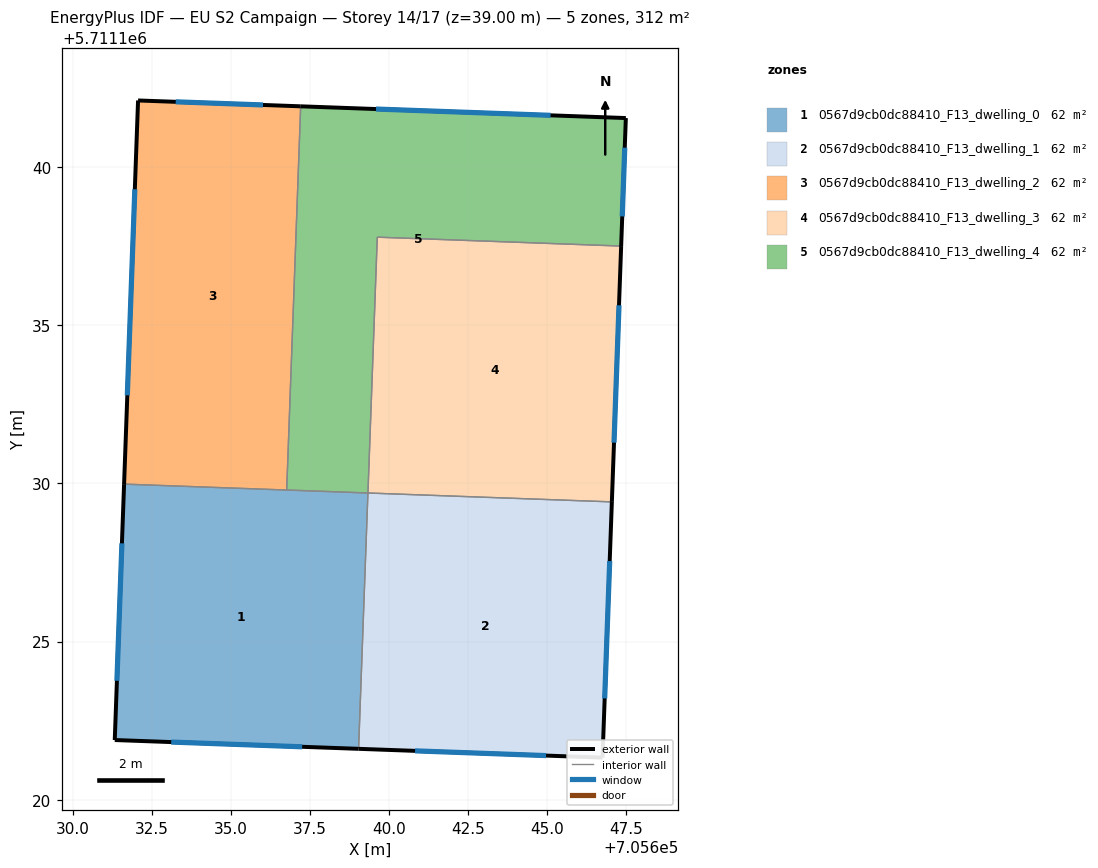
=== STOREY PLAN SPEC (per zone: floor XY polygon, exterior-wall plan segments, windows/doors) ===
zone 1: 0567d9cb0dc88410_F13_dwelling_0  (62.4 m²)
  floor: (705639.33, 5711129.70) (705639.04, 5711121.61) (705631.33, 5711121.89) (705631.63, 5711129.98)
  exterior wall: (705631.33, 5711121.89) – (705639.04, 5711121.61)  [7.7 m]
    window: (705633.12, 5711121.82) – (705637.26, 5711121.67)  [6.7 m²]
  exterior wall: (705631.63, 5711129.98) – (705631.33, 5711121.89)  [8.1 m]
    window: (705631.56, 5711128.10) – (705631.40, 5711123.76)  [7.0 m²]
  interior walls: 3
zone 2: 0567d9cb0dc88410_F13_dwelling_1  (62.4 m²)
  floor: (705647.05, 5711129.42) (705646.75, 5711121.33) (705639.04, 5711121.61) (705639.33, 5711129.70)
  exterior wall: (705639.04, 5711121.61) – (705646.75, 5711121.33)  [7.7 m]
    window: (705640.82, 5711121.54) – (705644.97, 5711121.39)  [6.7 m²]
  exterior wall: (705646.75, 5711121.33) – (705647.05, 5711129.42)  [8.1 m]
    window: (705646.82, 5711123.20) – (705646.98, 5711127.54)  [7.0 m²]
  interior walls: 2
zone 3: 0567d9cb0dc88410_F13_dwelling_2  (62.4 m²)
  floor: (705637.21, 5711141.92) (705636.77, 5711129.79) (705631.63, 5711129.98) (705632.07, 5711142.11)
  exterior wall: (705637.21, 5711141.92) – (705632.07, 5711142.11)  [5.1 m]
    window: (705636.02, 5711141.96) – (705633.26, 5711142.06)  [4.5 m²]
  exterior wall: (705632.07, 5711142.11) – (705631.63, 5711129.98)  [12.1 m]
    window: (705631.97, 5711139.30) – (705631.73, 5711132.78)  [10.5 m²]
  interior walls: 2
zone 4: 0567d9cb0dc88410_F13_dwelling_3  (62.4 m²)
  floor: (705647.34, 5711137.50) (705647.05, 5711129.42) (705639.34, 5711129.70) (705639.63, 5711137.78)
  exterior wall: (705647.05, 5711129.42) – (705647.34, 5711137.50)  [8.1 m]
    window: (705647.12, 5711131.29) – (705647.27, 5711135.63)  [7.0 m²]
  interior walls: 3
zone 5: 0567d9cb0dc88410_F13_dwelling_4  (62.4 m²)
  floor: (705647.49, 5711141.55) (705647.34, 5711137.50) (705639.63, 5711137.78) (705639.34, 5711129.70) (705636.77, 5711129.79) (705637.21, 5711141.92)
  exterior wall: (705647.49, 5711141.55) – (705637.21, 5711141.92)  [10.3 m]
    window: (705645.11, 5711141.64) – (705639.59, 5711141.84)  [8.9 m²]
  exterior wall: (705647.34, 5711137.50) – (705647.49, 5711141.55)  [4.0 m]
    window: (705647.38, 5711138.44) – (705647.45, 5711140.61)  [3.5 m²]
  interior walls: 4

=== DERIVED (storey summary) ===
Building: EU S2 Campaign
Storey: 14 of 17  (floor level z = 39.00 m)
Storey gross floor area: 312.2 m²
Zones on this storey: 5
  - 0567d9cb0dc88410_F13_dwelling_0: floor 62.4 m²; exterior wall 15.8 m (47.4 m²); 2 window(s) 13.7 m²; WWR 28.8%
  - 0567d9cb0dc88410_F13_dwelling_1: floor 62.4 m²; exterior wall 15.8 m (47.4 m²); 2 window(s) 13.7 m²; WWR 28.8%
  - 0567d9cb0dc88410_F13_dwelling_2: floor 62.4 m²; exterior wall 17.3 m (51.8 m²); 2 window(s) 15.0 m²; WWR 28.8%
  - 0567d9cb0dc88410_F13_dwelling_3: floor 62.4 m²; exterior wall 8.1 m (24.3 m²); 1 window(s) 7.0 m²; WWR 28.8%
  - 0567d9cb0dc88410_F13_dwelling_4: floor 62.4 m²; exterior wall 14.3 m (43.0 m²); 2 window(s) 12.4 m²; WWR 28.8%
Zone adjacency (shared interzone walls):
  - 0567d9cb0dc88410_F13_dwelling_0 ↔ 0567d9cb0dc88410_F13_dwelling_1
  - 0567d9cb0dc88410_F13_dwelling_0 ↔ 0567d9cb0dc88410_F13_dwelling_2
  - 0567d9cb0dc88410_F13_dwelling_0 ↔ 0567d9cb0dc88410_F13_dwelling_4
  - 0567d9cb0dc88410_F13_dwelling_1 ↔ 0567d9cb0dc88410_F13_dwelling_3
  - 0567d9cb0dc88410_F13_dwelling_2 ↔ 0567d9cb0dc88410_F13_dwelling_4
  - 0567d9cb0dc88410_F13_dwelling_3 ↔ 0567d9cb0dc88410_F13_dwelling_4